Image classification data set "Splitted_Dataset" (ibenbr/QuickDraw-Project on GitHub). Class labels (5): butterfly, cat, dog, elephant, kangaroo.

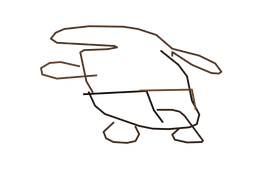
Label: kangaroo

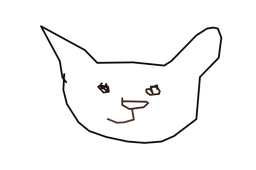
Label: cat

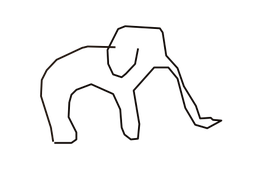
Label: elephant

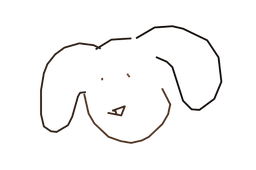
Label: dog

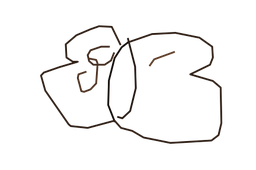
Label: butterfly

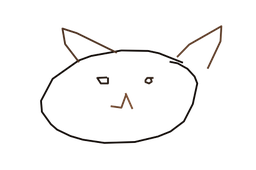
Label: cat
